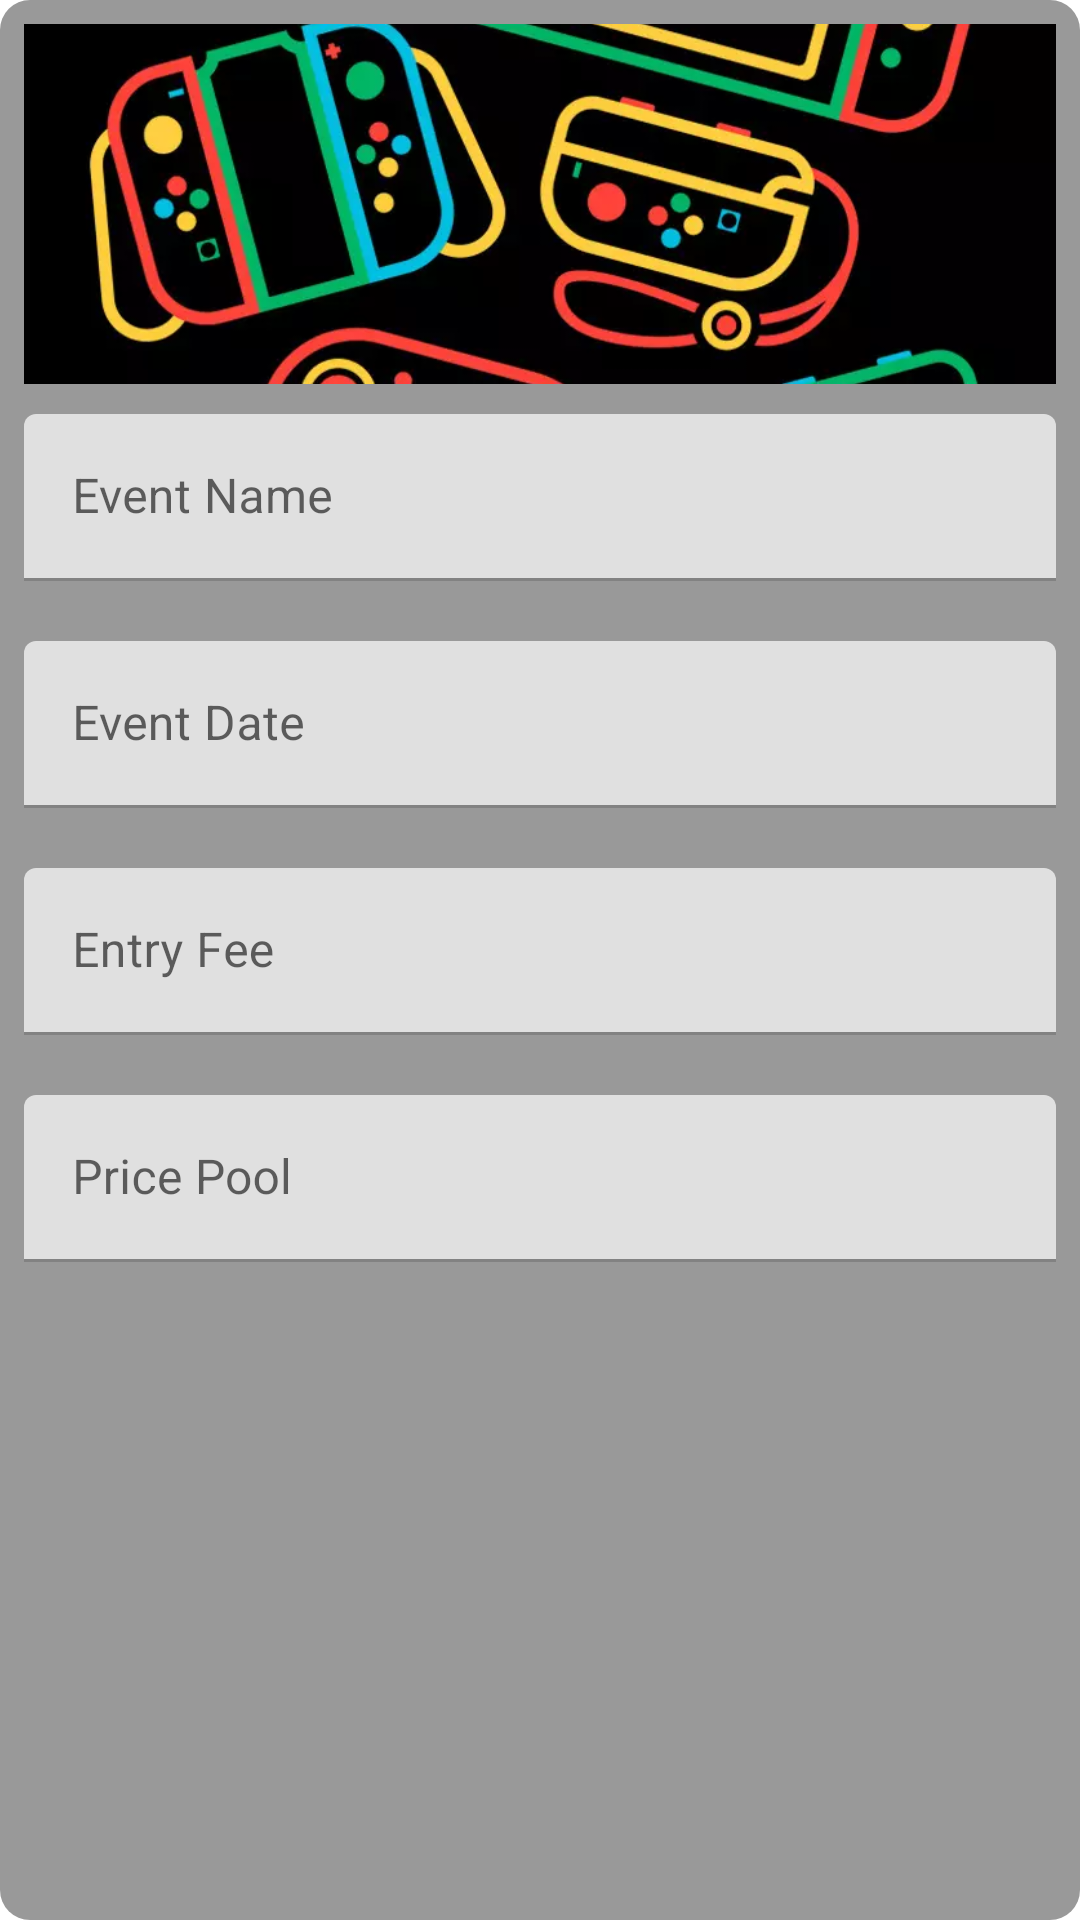

Android layout source for this screen:
<!-- AndroidManifest.xml: application theme Theme.GoatGaming -->
<!-- res/layout/event_fields.xml -->
<?xml version="1.0" encoding="utf-8"?>
<LinearLayout xmlns:android="http://schemas.android.com/apk/res/android"
    android:layout_width="match_parent"
    android:layout_height="wrap_content"
    android:layout_margin="10dp"
    android:background="@drawable/rounded_brown_rectangle"
    android:gravity="center_horizontal"
    android:orientation="vertical"
    android:padding="8dp">






    <ImageView
        android:id="@+id/eventImage"
        android:layout_width="match_parent"
        android:layout_height="120dp"
        android:scaleType="centerCrop"
        android:src="@drawable/bg" />

    <com.google.android.material.textfield.TextInputLayout

        android:layout_width="match_parent"
        android:layout_height="wrap_content"
        android:layout_marginTop="10dp"
        android:layout_marginBottom="10dp"
        android:hint="@string/event_name">

        <com.google.android.material.textfield.TextInputEditText
            android:id="@+id/eventName"
            android:layout_width="match_parent"
            android:layout_height="wrap_content" />

    </com.google.android.material.textfield.TextInputLayout>

    <com.google.android.material.textfield.TextInputLayout

        android:layout_width="match_parent"
        android:layout_height="wrap_content"
        android:layout_marginTop="10dp"
        android:layout_marginBottom="10dp"
        android:hint="@string/event_date">

        <com.google.android.material.textfield.TextInputEditText
            android:id="@+id/eventDate"
            android:layout_width="match_parent"
            android:layout_height="wrap_content" />

    </com.google.android.material.textfield.TextInputLayout>

    <com.google.android.material.textfield.TextInputLayout

        android:layout_width="match_parent"
        android:layout_height="wrap_content"
        android:layout_marginTop="10dp"
        android:layout_marginBottom="10dp"
        android:hint="@string/event_price"
        android:textAlignment="center">

        <com.google.android.material.textfield.TextInputEditText
            android:id="@+id/eventPrizePool"
            android:layout_width="match_parent"
            android:layout_height="wrap_content" />

    </com.google.android.material.textfield.TextInputLayout>

    <com.google.android.material.textfield.TextInputLayout

        android:layout_width="match_parent"
        android:layout_height="wrap_content"
        android:layout_marginTop="10dp"
        android:layout_marginBottom="10dp"
        android:hint="@string/event_pool">

        <com.google.android.material.textfield.TextInputEditText
            android:id="@+id/eventEntryPrice"
            android:layout_width="match_parent"
            android:layout_height="wrap_content" />

    </com.google.android.material.textfield.TextInputLayout>

    </LinearLayout>
<!-- resources referenced by this layout -->
<resources>
  <!-- drawable bg: webp bitmap (drawable, 42178 bytes) -->
  <!-- drawable rounded_brown_rectangle (drawable) -->
  <?xml version="1.0" encoding="utf-8"?>
      <shape xmlns:android="http://schemas.android.com/apk/res/android"
          android:shape="rectangle">
          <corners android:topRightRadius="10dp"
              android:topLeftRadius="10dp"
              android:bottomRightRadius="10dp"
              android:bottomLeftRadius="10dp"/>
          <solid android:color="@color/black_overlay" />
  </shape>
  <string name="event_date">Event Date</string>
  <string name="event_name">Event Name</string>
  <string name="event_pool">Price Pool</string>
  <string name="event_price">Entry Fee</string>
  <style name="Theme.GoatGaming" parent="Theme.MaterialComponents.DayNight.DarkActionBar">
          
          <item name="colorPrimary">@color/orange_200</item>
          <item name="colorPrimaryVariant">@color/orange_500</item>
          <item name="colorOnPrimary">@color/brown</item>
          
          <item name="colorSecondary">@color/red_200</item>
          <item name="colorSecondaryVariant">@color/red</item>
          <item name="colorOnSecondary">@color/black_200</item>
          
          <item name="android:statusBarColor">?attr/colorPrimaryVariant</item>
          
      </style>
  <color name="black_overlay">#66000000</color>
  <color name="orange_200">#FE6244</color>
  <color name="orange_500">#FF4D00</color>
  <color name="brown">#443737</color>
  <color name="red_200">#FC2947</color>
  <color name="red">#FF0000</color>
  <color name="black_200">#272121</color>
</resources>
